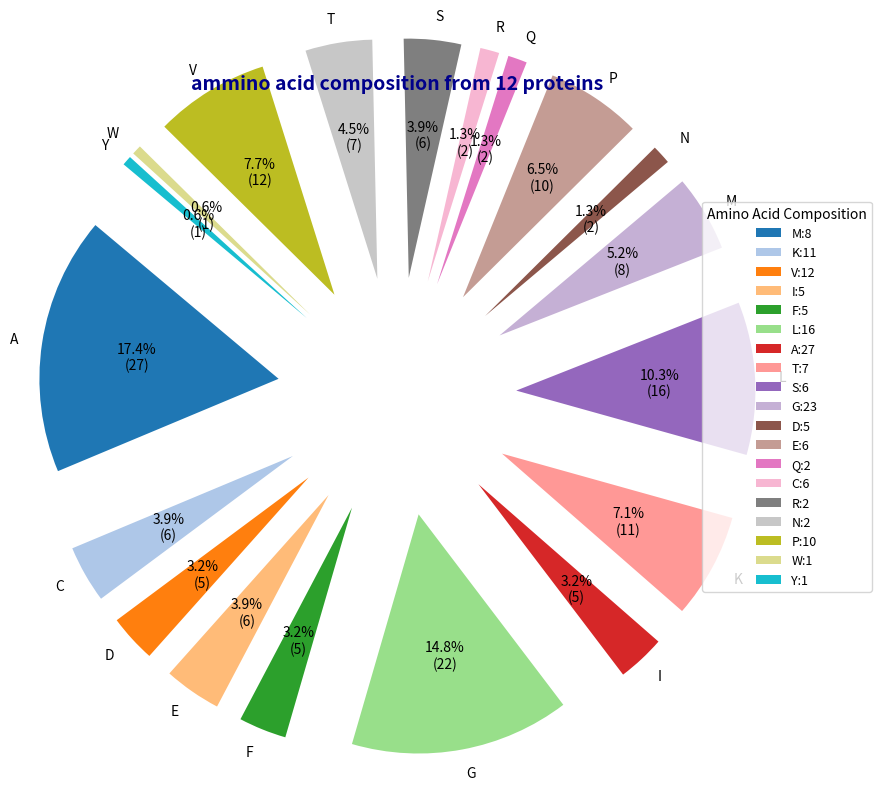

Write the Python code that produced this figure.
'''given protein sequencees,compute the ammino acid composition and display it as a pie chart'''
import pandas as pd
import numpy as np
import matplotlib.pyplot as plt
from collections import Counter

data ={
    "protein id":[f"P{i}"for i in range (1,13)],
    "sequence":[
        "MKVIFLILALVTLVFS", "AGAGAGAGAG", "MTMDKSELVQKA", "AAAAAACCCCCCGGGGG",
        "MTEITAAMVKELRESTGAGM", "MNPLLILTFVAAALAAP", "GGLFGKGGVGK", "PAAPPAPPPP", 
        "GLSDGEWQLVL", "LSPADKTNVK", "MGDVEKGKKIF", "ADLGAVYVSR"
    ]
}
df = pd.DataFrame(data)
all_seq= "".join(df["sequence"])
count = Counter(all_seq)
labels,sizes =zip(*sorted(count.items()))

cmap = plt.colormaps.get_cmap("tab20")
colors = [cmap(i) for i in range(len(labels))]

plt.figure(figsize=(9, 9))
wedges, _, autotexts =plt.pie(
sizes,
labels = labels,
colors=colors,
explode=[0.5]*len(labels),
startangle=140,
autopct=lambda pct: f"{pct:.1f}%\n({int(pct/100*sum(sizes))})",
textprops=dict(color="black",fontsize=10)
)
plt.legend(
    wedges,
    [f"{aa}:{cnt}" for aa,cnt in count.items()],
    title="Amino Acid Composition",
    bbox_to_anchor=(1, 0.5),
    loc ="center left",
    fontsize=9
)
plt.title("ammino acid composition from 12 proteins",
          fontsize = 14,fontweight="bold",color="darkblue")
plt.tight_layout()
plt.show()
